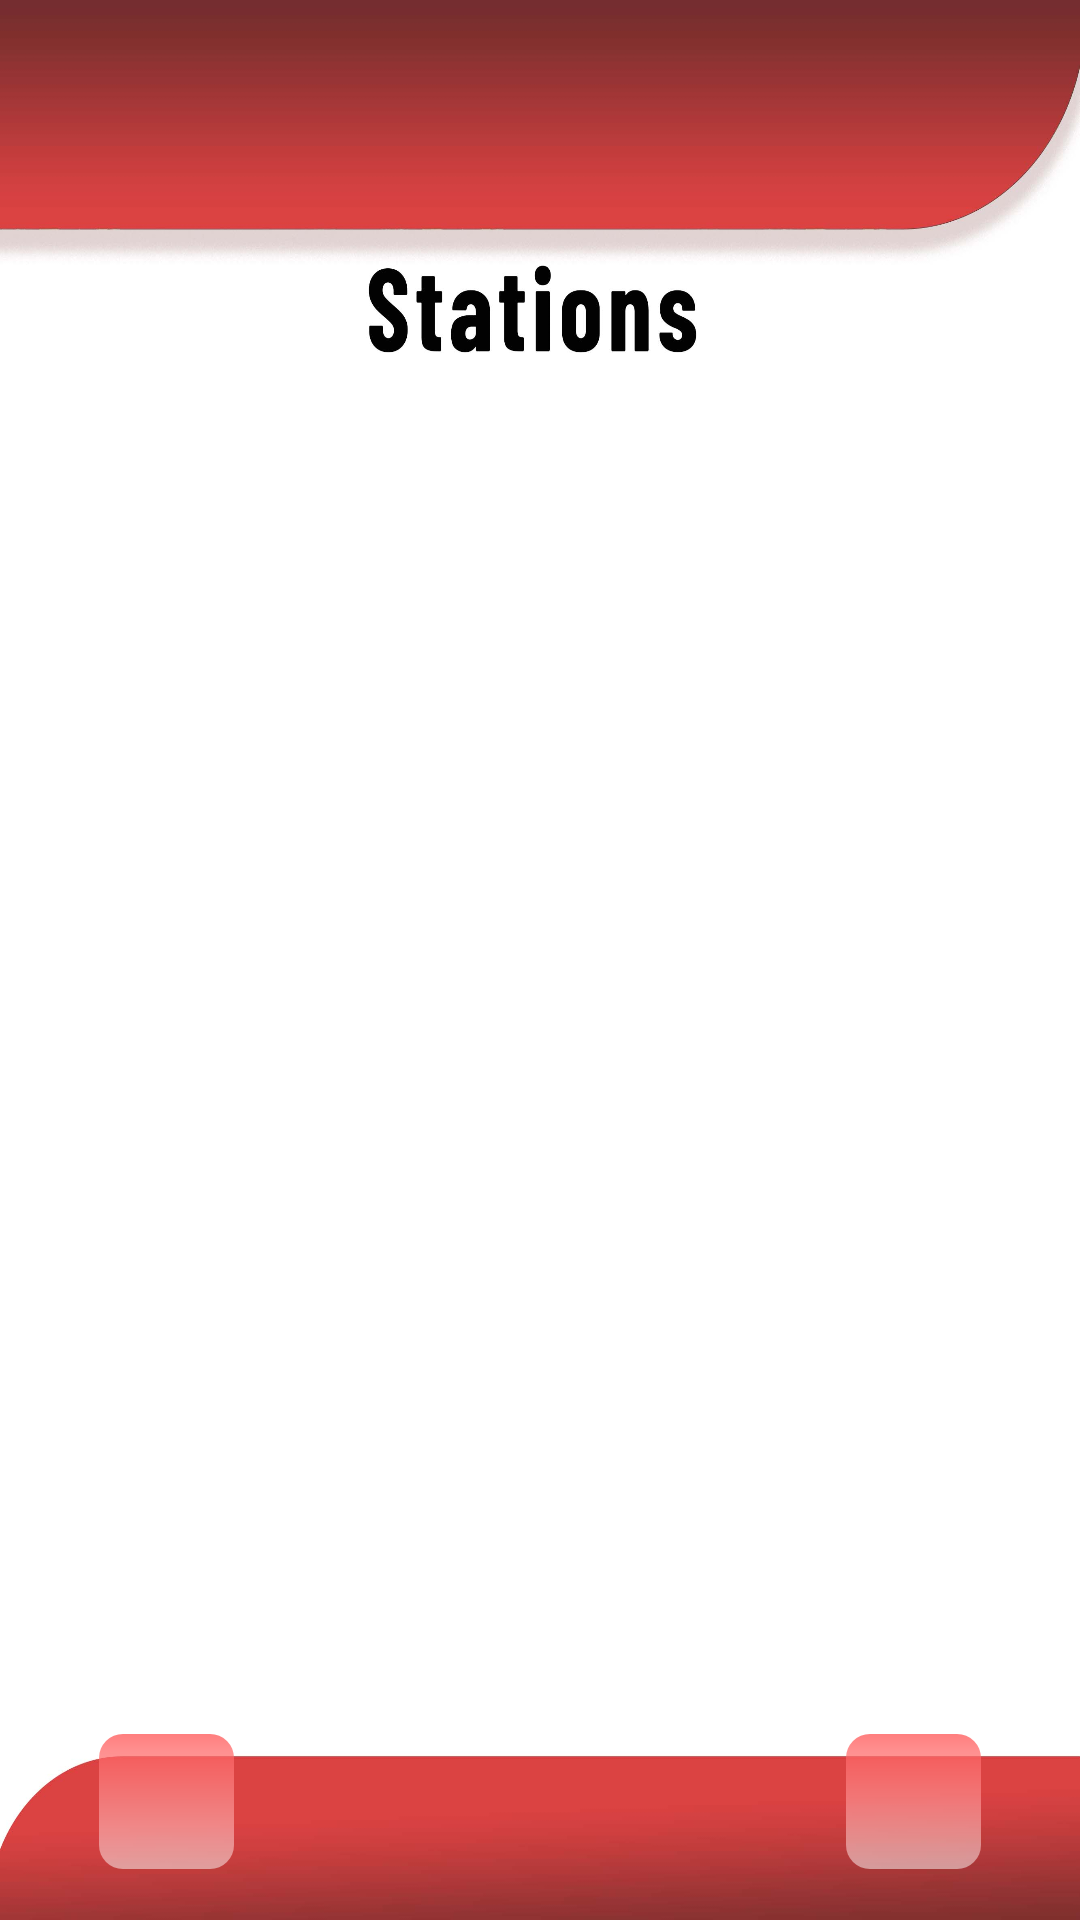

Here is an Android app screen rendered from its layout file. Give the layout XML and the strings, colors and styles it references.
<!-- AndroidManifest.xml: application theme Theme.CheckFuel -->
<!-- res/layout/activity_stations_list.xml -->
<?xml version="1.0" encoding="utf-8"?>
<androidx.constraintlayout.widget.ConstraintLayout xmlns:android="http://schemas.android.com/apk/res/android"
    xmlns:app="http://schemas.android.com/apk/res-auto"
    xmlns:tools="http://schemas.android.com/tools"
    android:layout_width="match_parent"
    android:layout_height="match_parent"
    tools:context=".StationsList"
    android:background="@drawable/stations">


    <androidx.recyclerview.widget.RecyclerView
        android:id="@+id/recyclerview1"
        android:layout_width="match_parent"
        android:layout_height="match_parent"
        android:layout_marginStart="32dp"
        android:layout_marginTop="200dp"
        android:layout_marginEnd="32dp"
        android:layout_marginBottom="100dp"
        app:layout_constraintBottom_toBottomOf="parent"
        app:layout_constraintEnd_toEndOf="parent"
        app:layout_constraintHorizontal_bias="0.0"
        app:layout_constraintStart_toStartOf="parent"
        app:layout_constraintTop_toTopOf="parent"
        app:layout_constraintVertical_bias="0.0" />

    <ImageView
        android:id="@+id/stations_back"
        android:layout_width="47dp"
        android:layout_height="47dp"
        android:layout_marginStart="32dp"
        android:layout_marginBottom="16dp"
        android:background="@drawable/btn_bg"
        app:layout_constraintBottom_toBottomOf="parent"
        app:layout_constraintStart_toStartOf="parent"
        app:srcCompat="@drawable/baseline_arrow_back_ios_new_24" />

    <ImageView
        android:id="@+id/stations_home"
        android:layout_width="47dp"
        android:layout_height="47dp"
        android:layout_marginEnd="32dp"
        android:layout_marginBottom="16dp"
        android:background="@drawable/btn_bg"
        app:layout_constraintBottom_toBottomOf="parent"
        app:layout_constraintEnd_toEndOf="parent"
        app:srcCompat="@drawable/baseline_home_24" />

</androidx.constraintlayout.widget.ConstraintLayout>
<!-- resources referenced by this layout -->
<resources>
  <!-- drawable btn_bg (drawable) -->
  <?xml version="1.0" encoding="utf-8"?>
  <layer-list xmlns:android="http://schemas.android.com/apk/res/android">
  
      <item android:right="1dp" android:left="1dp" android:top="1dp" android:bottom="1dp">
          <shape android:shape="rectangle">
              <solid android:color="#80FFFFFF" />
              <corners android:radius="8dp" />
          </shape>
      </item>
      <item android:right="1dp" android:left="1dp" android:top="1dp" android:bottom="1dp">
          <shape android:shape="rectangle">
              <gradient
                  android:startColor="#80FF0000"
                  android:endColor="@android:color/transparent"
                  android:angle="270"/>
              <corners android:radius="8dp" />
          </shape>
      </item>
  
  </layer-list>
  <!-- drawable stations: jpg bitmap (drawable, 62525 bytes) -->
  <style name="Theme.CheckFuel" parent="Base.Theme.CheckFuel" />
  <style name="Base.Theme.CheckFuel" parent="Theme.Material3.DayNight.NoActionBar">
          
          
      </style>
</resources>
